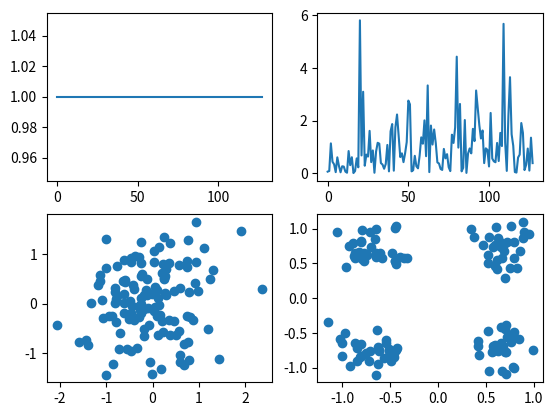

Recreate this plot in Python.
import matplotlib.pyplot as plt
import numpy as np

N_sc = 128
max_snr = 13
ber = []

for snr_db in range (0,max_snr):
    real_sig = np.random.randint(0,2,N_sc)*2-1
    imag_sig = np.random.randint(0,2,N_sc)*2-1
    qpsk = (real_sig + 1j * imag_sig)/np.sqrt(2)
    #print(np.sum(np.abs(qpsk) ** 2) / N_sc)
    ofdm = np.fft.ifft(qpsk)*np.sqrt(N_sc)
    #print(np.sum(np.abs(ofdm) ** 2) / N_sc)


    noise_std = 10**(-snr_db/20)
    noise = (np.random.randn(N_sc) + 1j * np.random.randn(N_sc))/np.sqrt(2)
    noise = noise * noise_std

    rcv_sig = ofdm + noise
    #print(np.sum(np.abs(rcv_sig)**2)/N_sc)

    rcv_sig = np.fft.fft(rcv_sig)/np.sqrt(N_sc)
    #print(np.sum(np.abs(rcv_sig)**2)/N_sc)
    real_dec = (rcv_sig.real>0)*2-1
    imag_sig = (rcv_sig.imag>0)*2-1

    real_error = np.sum(np.abs(real_sig-real_dec))/2
    imag_error = np.sum(np.abs(imag_sig-real_dec))/2

    total_error = real_error+imag_error
    tmp_ber = total_error/(N_sc*2)
    ber.append(tmp_ber)

plt.subplot(2,2,1)
plt.plot(np.abs(qpsk)**2)
plt.subplot(2,2,2)
plt.plot(np.abs(ofdm)**2)
plt.subplot(2,2,3)
plt.scatter(ofdm.real,ofdm.imag)
plt.subplot(2,2,4)
plt.scatter(rcv_sig.real,rcv_sig.imag)
plt.show()